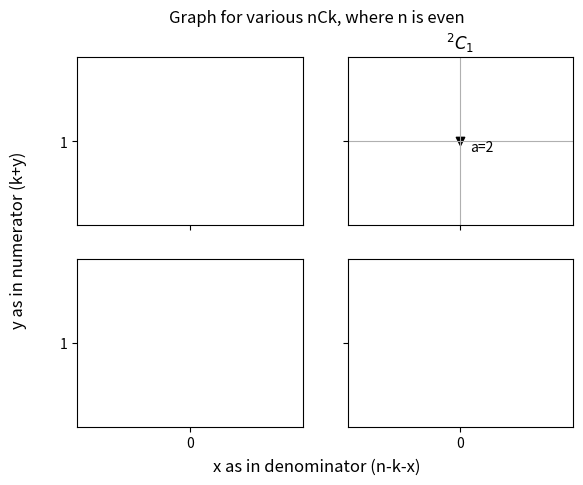
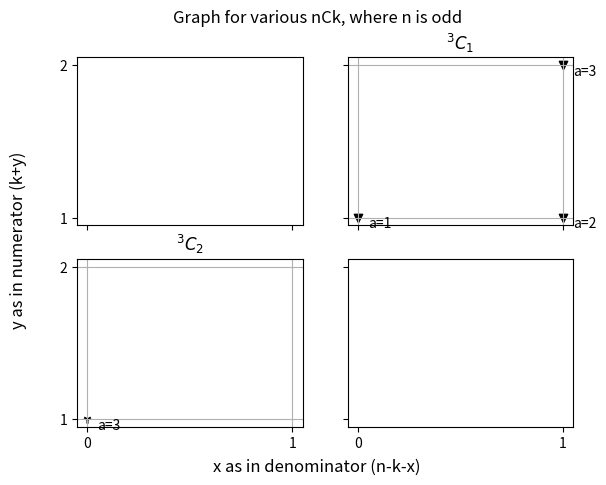
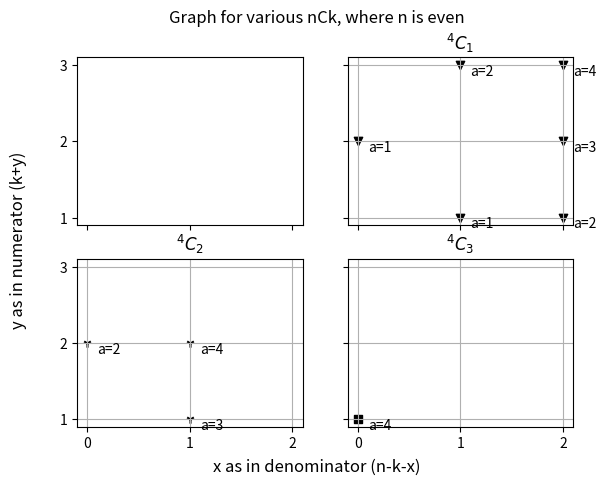
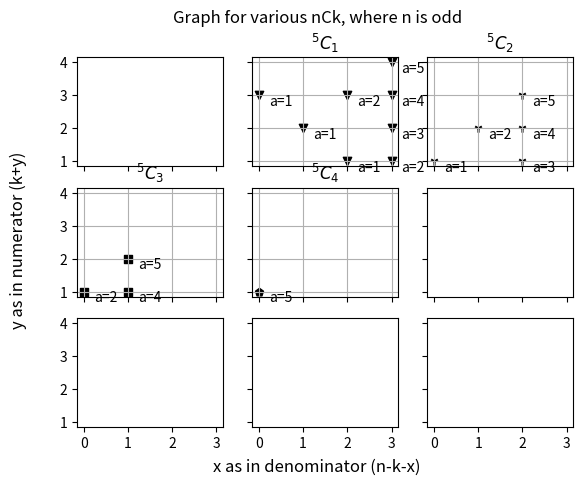
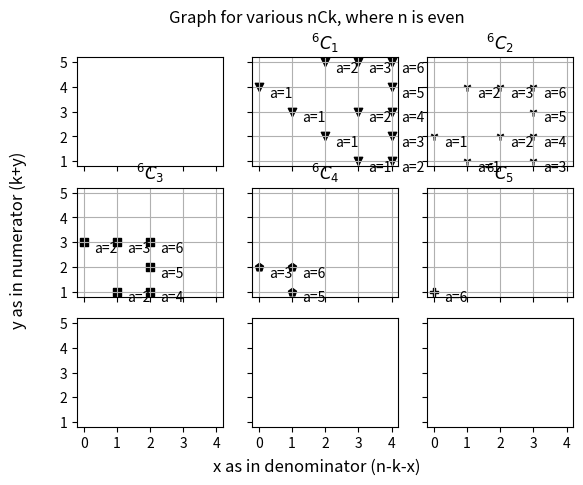
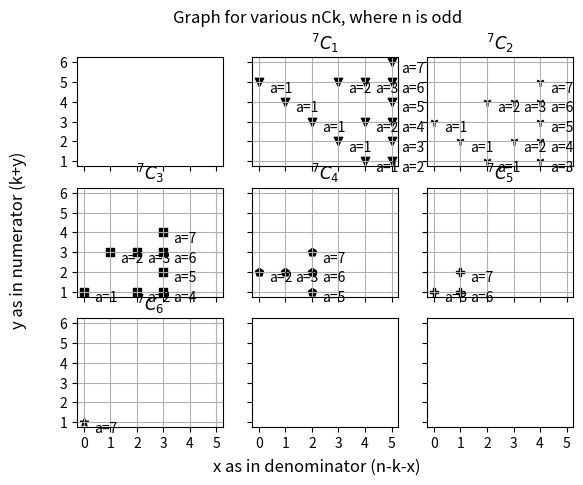
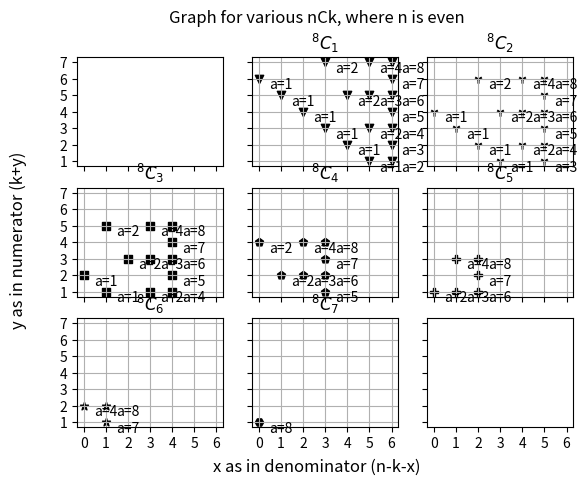
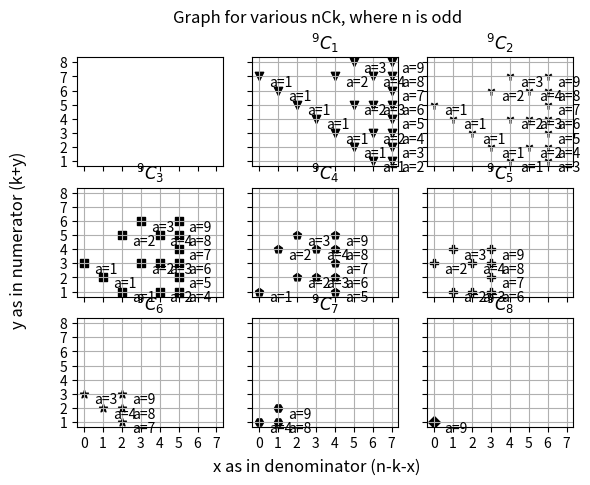
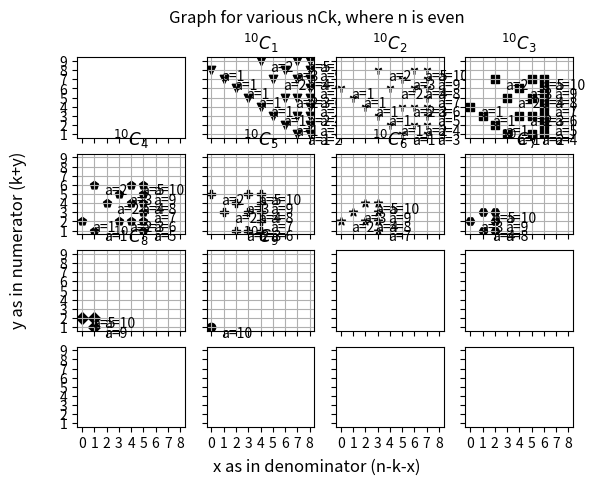
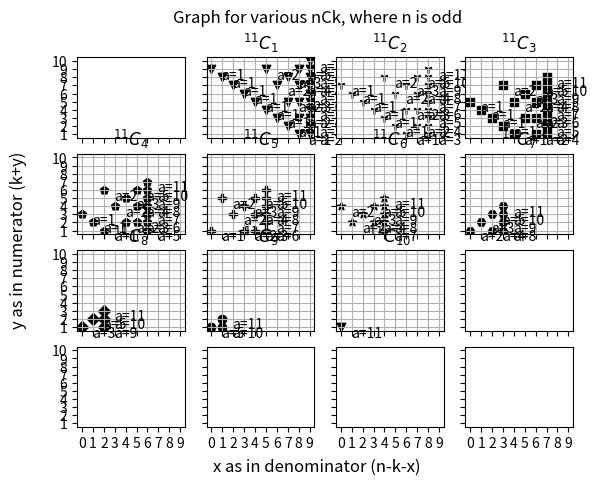
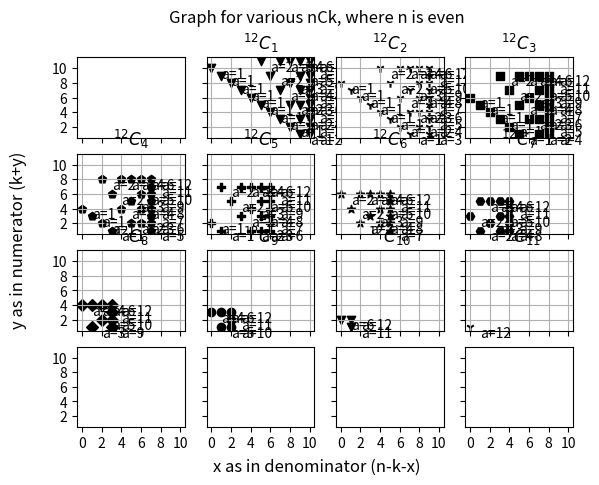
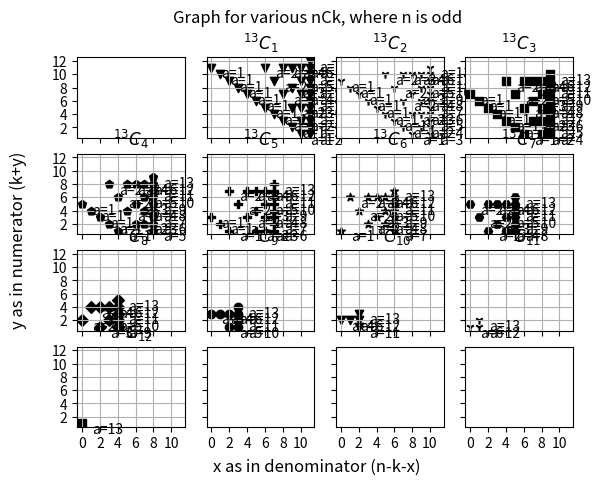

Write Python code to recreate these figures, in order.
#!/use/bin/python
"""
This module visualizes the graphs for a particular combination nCk.
create_chart_combination functions creates all x and y so that it can be plotted.
There are two functions:
(1) create_all_cases_graph: for all k(s) for a given n
(2) create_one_case_graph: for a specific k for a given n
There are 6 helper function depending n is even and if k has l or m.
"""
from math import ceil, sqrt
from typing import Union
import matplotlib.pyplot as plt
from matplotlib.ticker import MaxNLocator

## Constants. Please do not change
GRAPH_TITLE = '$ ^{%d}C_{%d}$'
TEXTCOORDS = 'offset pixels'
##################################

def helper_even_not_l_m(each_x:int,
                        n:int,
                        k:int,
                        a:list[int],
                        y: list[int],
                        indiv_solution_params:list[tuple[Union[int,bool], Union[int,bool], Union[int,bool]]],
                        starting_guess:int=1,
                        l:bool=False,
                        not_l_m:bool=True,
                        m:bool=False)->None:
    """
    This function prepares y and individual params if n is even and both l amd m are zero for k.
    """
    while True:
        y_ = (starting_guess-1)*n//2 - (starting_guess*each_x)
        if y_ > (2*(n//2)-k):
            break                    
        if y_ >= 1:
            a.append(starting_guess)
            indiv_solution_params.append((l,not_l_m,m,starting_guess))
        starting_guess += 1
    y_s = list(map(lambda a_dash: (a_dash-1)*n//2 - (a_dash*each_x),a))
    y.append(y_s)

def helper_even_l(each_x:int,
                        n:int,
                        k:int,
                        a:list[int],
                        y: list[int],
                        indiv_solution_params:list[tuple[Union[int,bool], Union[int,bool], Union[int,bool]]],
                        starting_guess:int=1,
                        l:bool=True,
                        not_l_m:bool=False,
                        m:bool=False)->None:
    """
    This function prepares y and individual params if n is even and m is zero for k but not l.
    """    
    while True:
        y_ = (starting_guess-1)*(n//2) + l*(starting_guess+1) - (starting_guess*each_x)
        if y_ > (2*(n//2)-k):
            break
        if y_ >= 1:
            a.append(starting_guess)
            indiv_solution_params.append((l,not_l_m,m,starting_guess))
        starting_guess += 1
    y_s = list(map(lambda a_dash: (a_dash-1)*(n//2) +l*(a_dash+1) - (a_dash*each_x),a))
    y.append(y_s)    

def helper_even_m(each_x:int,
                        n:int,
                        k:int,
                        a:list[int],
                        y: list[int],
                        indiv_solution_params:list[tuple[Union[int,bool], Union[int,bool], Union[int,bool]]],
                        starting_guess:int=1,
                        l:bool=False,
                        not_l_m:bool=False,
                        m:bool=True)->None:
    """
    This function prepares y and individual params if n is even and l is zero for k but not m.
    """   
    while True:
        y_ = (starting_guess-1)*(n//2) -m*(starting_guess+1) - (starting_guess*each_x)
        if y_ > (2*(n//2)-k):
            break                    
        if y_ >= 1:
            a.append(starting_guess)
            indiv_solution_params.append((l,not_l_m,m,starting_guess))
        starting_guess += 1
    y_s = list(map(lambda a_dash: (a_dash-1)*(n//2) -m*(a_dash+1) - (a_dash*each_x),a))
    y.append(y_s)    

def helper_noteven_not_l_m(each_x:int,
                        n:int,
                        k:int,
                        a:list[int],
                        y: list[int],
                        indiv_solution_params:list[tuple[Union[int,bool], Union[int,bool], Union[int,bool]]],
                        starting_guess:int=1,
                        l:bool=False,
                        not_l_m:bool=True,
                        m:bool=False)->None:
    """
    This function prepares y and individual params if n is odd and both l amd m are zero for k.
    """    
    while True:
        y_ = (starting_guess-1)*(n//2) +starting_guess - (starting_guess*each_x)
        if y_ > ((2*(n//2)+1)-k):
            break                    
        if y_ >= 1:
            a.append(starting_guess)
            indiv_solution_params.append((l,not_l_m,m,starting_guess))
        starting_guess += 1
    y_s = list(map(lambda a_dash: (a_dash-1)*(n//2)+a_dash - (a_dash*each_x),a))
    y.append(y_s)

def helper_noteven_l(each_x:int,
                        n:int,
                        k:int,
                        a:list[int],
                        y: list[int],
                        indiv_solution_params:list[tuple[Union[int,bool], Union[int,bool], Union[int,bool]]],
                        starting_guess:int=1,
                        l:bool=True,
                        not_l_m:bool=False,
                        m:bool=False)->None:
    """
    This function prepares y and individual params if n is odd and m is zero for k but not l.
    """   
    while True:
        y_ = (starting_guess-1)*(n//2) +starting_guess + l*(starting_guess+1) - (starting_guess*each_x)
        if y_ > ((2*(n//2)+1)-k):
            break                    
        if y_ >= 1:
            a.append(starting_guess)
            indiv_solution_params.append((l,not_l_m,m,starting_guess))
        starting_guess += 1
    y_s = list(map(lambda a_dash: (a_dash-1)*(n//2)+a_dash +l*(a_dash+1) - (a_dash*each_x),a))
    y.append(y_s)    

def helper_noteven_m(each_x:int,
                        n:int,
                        k:int,
                        a:list[int],
                        y: list[int],
                        indiv_solution_params:list[tuple[Union[int,bool], Union[int,bool], Union[int,bool]]],
                        starting_guess:int=1,
                        l:bool=False,
                        not_l_m:bool=False,
                        m:bool=True)->None:
    """
    This function prepares y and individual params if n is odd and l is zero for k but not m.
    """ 
    while True:
        y_ = (starting_guess-1)*(n//2) +starting_guess -m*(starting_guess+1) - (starting_guess*each_x)
        if y_ > ((2*(n//2)+1)-k):
            break                    
        if y_ >= 1:
            a.append(starting_guess)
            indiv_solution_params.append((l,not_l_m,m,starting_guess))
        starting_guess += 1
    y_s = list(map(lambda a_dash: (a_dash-1)*(n//2)+a_dash -m*(a_dash+1) - (a_dash*each_x),a))
    y.append(y_s)       

def create_chart_combination(n: int, k:int)->list[list[int], list[int], list[int]]:
    """
    Premise (See the accompanying PDF)
    -----------------------------------------------------------------------------
    | n     | k     | y                                                         |
    -----------------------------------------------------------------------------
    | Even  | n//2  | y = (a-1)\times n//2 - a\times x                          |
    | Even  | n//2-l| y = (a-1)\times n//2 + l \times (a+1) - a\times x         |
    | Even  | n//2+m| y = (a-1)\times n//2 - m \times (a+1) - a\times x         |
    | Odd   | n//2  | y = (a-1)\times n//2 + a - a\times x                      |
    | Odd   | n//2-l| y = (a-1)\times n//2 + a + l\times(a+1) - a\times x       |
    | Odd   | n//2+m| y = (a-1)\times n//2 + a -m\times(a+1) - a\times x        |
    -----------------------------------------------------------------------------
    The chart can be made in the following step.
    1. Decide n is even or odd.
    2. given k and n, decide if l or m is there and if yes what value.
    3. Get range of x such that 0 <= x <= (n-k-1)
    4. Solve for a(s) and y(s) for each x with restrain that 1 <= y <= (n-k).
    5. Return a list of three lists [x, y, a] # for plotting
    """
    is_even = n%2 == 0
    l, not_l_m, m = n//2-k if k < n//2 else None, \
                    n//2 if k==n//2 else None, \
                    k-n//2 if k > n//2 else None
    x = list(range(0,n-k,1))
    y = []
    solution_params = []    
    for each_x in x:
        a = []
        starting_guess = 1
        indiv_solution_params = []
        if is_even:
            if not_l_m:
                helper_even_not_l_m(each_x, n, k, a, y,
                                    indiv_solution_params, starting_guess, l, not_l_m, m)
            elif l:
                helper_even_l(each_x, n, k, a, y,
                                    indiv_solution_params, starting_guess, l, not_l_m, m)
            elif m:
                helper_even_m(each_x, n, k, a, y,
                                    indiv_solution_params, starting_guess, l, not_l_m, m)
        else:
            if not_l_m:
                helper_noteven_not_l_m(each_x, n, k, a, y,
                                    indiv_solution_params, starting_guess, l, not_l_m, m)
            elif l:
                helper_noteven_l(each_x, n, k, a, y,
                                    indiv_solution_params, starting_guess, l, not_l_m, m)
            elif m:
                helper_noteven_m(each_x, n, k, a, y,
                                    indiv_solution_params, starting_guess, l, not_l_m, m)
        solution_params.append(indiv_solution_params)
    returned_x = []
    returned_y = []
    returned_params = []
    for each_y_list_index, each_y_list in enumerate(y):
        solution_params_ = solution_params[each_y_list_index]
        for each_y_index, each_y in enumerate(each_y_list):
            returned_x.append(x[each_y_list_index])
            returned_y.append(each_y)
            returned_params.append(solution_params_[each_y_index])
    returned_results = [returned_x, returned_y, returned_params]
    return returned_results

def create_one_case_graph(n: int, k: int)->None:
    """
    Unlike the create_all_case_graphs, this function takes a specific n and k and create a graph.
    """
    fig, ax = plt.subplots(nrows=1, ncols=1, figsize=(12,12))
    ax.set_xlim(right=n+1)
    ax.set_xlim(left=-1)
    ax.set_ylim(top=n+1)
    ax.set_ylim(bottom=0)
    ax.set_xticks(ticks=list(range(1,n-k,1)), labels=[str(i) for i in range(1,n-k,1)])
    ax.yaxis.set_major_locator(MaxNLocator(integer=True, min_n_ticks=1))
    ax.xaxis.set_major_locator(MaxNLocator(integer=True, min_n_ticks=1))
    x, y, params = create_chart_combination(n,k)
    ax.scatter(x=x, y=y, c=[[0,0,0]], marker='o')
    ax.grid(which='both')
    ax.set_title(GRAPH_TITLE%(n,k))
    for data_index, _ in enumerate(params):
        param = _
        annotation = f"a={param[3]}"
        xy = (x[data_index], y[data_index])
        ax.annotate(annotation, xy=xy, xytext=(10,-20),textcoords=TEXTCOORDS)
    ax.set_xlabel('x as in denominator (n-k-x)')
    ax.set_ylabel('y as in numerator (k+y)')
    fig.savefig(f'./{n}_{k}_alone.png')
    plt.close()

def create_all_cases_graph(n: list[int, int])->None:
    """
    Supplied one even and one add number. 0th index should be even while 1st index should be odd.
    """
    assert n[0]%2==0 and n[1]%2
    markers = ["o","v","1","s","p","P","*","H","D","X"]
    fig, axs1 = plt.subplots(nrows=int(ceil(sqrt(n[0]))),ncols=int(ceil(sqrt(n[0]))), sharey=True, sharex=True)
    for axs_row in axs1:
        for axs_col in axs_row:
            axs_col.yaxis.set_major_locator(MaxNLocator(integer=True, min_n_ticks=1))
            axs_col.xaxis.set_major_locator(MaxNLocator(integer=True, min_n_ticks=1))
    ## Draw for even numbers
    counter = 0
    for k in range(1,n[0],1):
        if(k%int(ceil(sqrt(n[0])))==0):
            counter += 1        
        x, y, params = create_chart_combination(n[0],k)
        axs1[counter][k%int(ceil(sqrt(n[0])))].scatter(x=x, y=y, c=[[0,0,0]], marker=markers[k%(len(markers)-1)])
        axs1[counter][k%int(ceil(sqrt(n[0])))].grid(which='both')
        axs1[counter][k%int(ceil(sqrt(n[0])))].set_title(GRAPH_TITLE%(n[0],k))
        for data_index, _ in enumerate(params):
            param = _
            annotation = f"a={param[3]}"
            xy = (x[data_index], y[data_index])
            axs1[counter][k%int(ceil(sqrt(n[0])))].annotate(annotation, xy=xy, xytext=(10,-10),textcoords=TEXTCOORDS)
    fig.suptitle("Graph for various nCk, where n is even")
    fig.supxlabel("x as in denominator (n-k-x)")
    fig.supylabel("y as in numerator (k+y)")
    
    fig, axs2 = plt.subplots(nrows=int(ceil(sqrt(n[1]))),ncols=int(ceil(sqrt(n[1]))), sharey=True, sharex=True)
    for axs_row in axs2:
        for axs_col in axs_row:
            axs_col.yaxis.set_major_locator(MaxNLocator(integer=True, min_n_ticks=1))
            axs_col.xaxis.set_major_locator(MaxNLocator(integer=True, min_n_ticks=1))

    ## Draw for odd numbers
    counter = 0
    for k in range(1,n[1],1):
        if(k%int(ceil(sqrt(n[1])))==0):
            counter += 1        
        x, y, params = create_chart_combination(n[1],k)
        axs2[counter][k%int(ceil(sqrt(n[1])))].scatter(x=x, y=y, c=[[0,0,0]], marker=markers[k%(len(markers)-1)])
        axs2[counter][k%int(ceil(sqrt(n[1])))].grid(which='both')
        axs2[counter][k%int(ceil(sqrt(n[1])))].set_title(GRAPH_TITLE%(n[1],k))
        for data_index, _ in enumerate(params):
            param = _
            annotation = f"a={param[3]}"
            xy = (x[data_index], y[data_index]) 
            axs2[counter][k%int(ceil(sqrt(n[1])))].annotate(annotation, xy=xy, xytext=(10,-10),textcoords=TEXTCOORDS)      
    fig.suptitle("Graph for various nCk, where n is odd")
    fig.supxlabel("x as in denominator (n-k-x)")
    fig.supylabel("y as in numerator (k+y)")

    plt.show()       


                   
if __name__ == "__main__":
    create_all_cases_graph([2,3])
    create_all_cases_graph([4,5])
    create_all_cases_graph([6,7])
    create_all_cases_graph([8,9])
    create_all_cases_graph([10,11])  
    create_all_cases_graph([12,13])
   
    N=25
    for k_ in range(1,N,1):
        create_one_case_graph(N, k_)